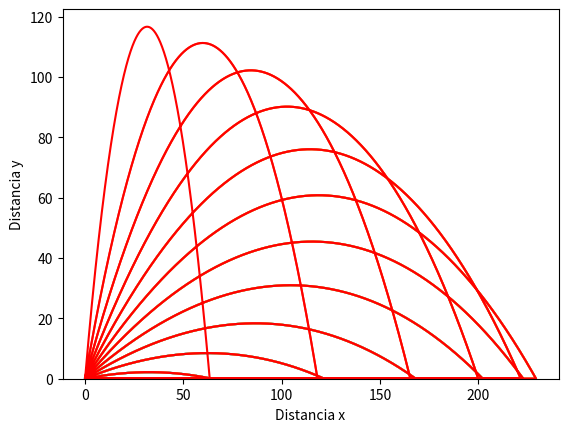

Write the Python code that produced this figure.
#!/usr/bin/env python3
import numpy as np
import matplotlib.pyplot as plt
import matplotlib
matplotlib.use('Agg')
d, vis = .1,0.00149
ro = 1.22/4000. #fluido/esfera

''' Reinolds Esfera '''

def Cd(v):
    Re=float(v*d/vis)
    if Re<=0.0:
        return 0.0 
    elif Re>0.0 and Re<=1.:
        return 24.0/Re
    elif Re>1.0 and Re<=400.0:
        return 24.0/(Re**0.646)
    elif Re>400 and Re<=3e5:
        return 0.5
    elif Re>3e5 and Re<=2e6:
        return 3.66e-4*Re**0.4275
    elif Re>2e6:
        return 0.18

''' Fuerzas en X e Y '''

def f(r,t):
	ro = 1.22/4000. #fluido/esfera
	A = 1+(ro/2)
	B = (1-ro)*9.8
	C = (3*ro)/(4*d)
	x = r[0]
	y = r[1]
	z = r[2]
	w = r[3]
	vfx,vfy=Vv[0],Vv[1]
	vx = z-vfx
	vy = w-vfy
	v=np.sqrt((vx)**2+(vy)**2)
	fx = z
	fy = w
	fz =  -(C*vx*v*Cd(vx))/A
	fw =  -(B+(C*vy*v*Cd(vy)))/A
	return np.array([fx,fy,fz,fw],float)

Vv=[10.0,10.0]
ve = 50.#velocidad lansamiento
h=.001
tpoints = np.arange(0,20,h)
xpoints = []
ypoints = []
zpoints = []
wpoints = []
rad = np.arange(1,12.)*np.pi/24
degrees = np.degrees(rad)
fig1 = plt.figure()
ax1 = fig1.add_subplot(111)
number_of_plots=len(rad)
colors=plt.cm.rainbow(np.linspace(0,1,number_of_plots))
for i,c in zip(range(len(rad)),colors):
	ange = rad[i]
	angulo = degrees[i]
	r = np.array([0.,0.,(ve*np.cos(ange)),(ve*np.sin(ange))],float)
	for t in tpoints:
		xpoints.append(r[0])
		ypoints.append(r[1])
		zpoints.append(r[2])
		wpoints.append(r[3])
		k1 = h*f(r,t)
		k2 = h*f(r+0.5*k1,t+0.5*h)
		k3 = h*f(r+0.5*k2,t+0.5*h)
		k4 = h*f(r+k3,t+h)
		r +=(k1+2*k2+2*k3+k4)/6
		if(r[1]<0):
			break
	plt.plot(xpoints,ypoints,color=c)
	#legend(f'{angulo:.1f}')
	#print(colors[i])
	#,color=colors[i])
#plt.legend(loc='best')
#plt.savefig('bla.png')
plt.xlabel("Distancia x")
plt.ylabel("Distancia y")
plt.ylim(0,)
plt.show()
